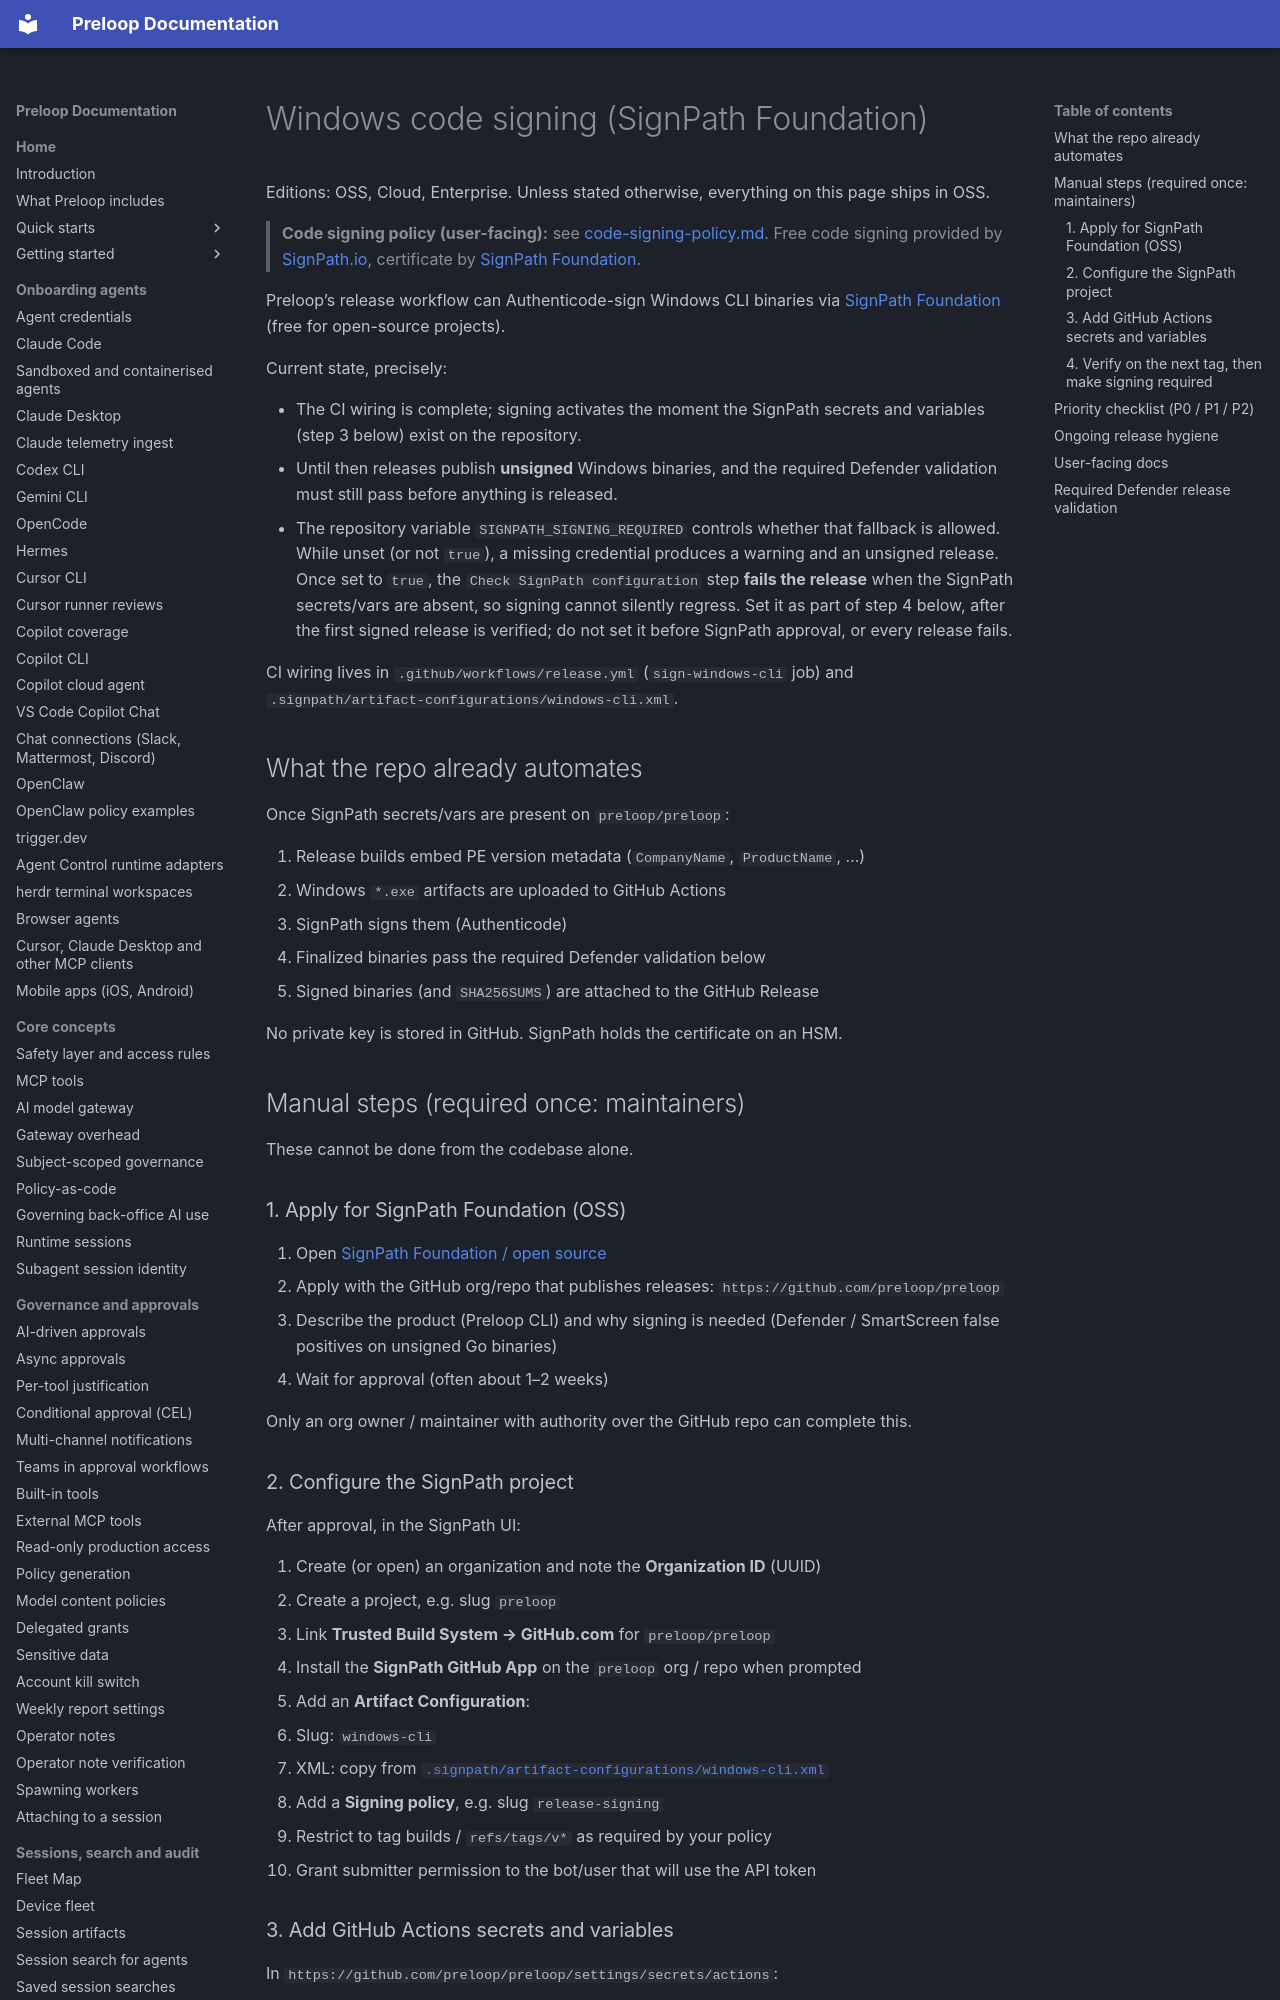

repository: preloop/preloop · page: windows-code-signing/index.html · generator: mkdocs

# Windows code signing (SignPath Foundation)

Editions: OSS, Cloud, Enterprise. Unless stated otherwise, everything on this page ships in OSS.

> **Code signing policy (user-facing):** see
> [code-signing-policy.md](./code-signing-policy.md).
> Free code signing provided by [SignPath.io](https://about.signpath.io/),
> certificate by [SignPath Foundation](https://signpath.org/).

Preloop’s release workflow can Authenticode-sign Windows CLI binaries via
[SignPath Foundation](https://signpath.org/) (free for open-source projects).

Current state, precisely:

- The CI wiring is complete; signing activates the moment the SignPath
  secrets and variables (step 3 below) exist on the repository.
- Until then releases publish **unsigned** Windows binaries, and the
  required Defender validation must still pass before anything is released.
- The repository variable `SIGNPATH_SIGNING_REQUIRED` controls whether that
  fallback is allowed. While unset (or not `true`), a missing credential
  produces a warning and an unsigned release. Once set to `true`, the
  `Check SignPath configuration` step **fails the release** when the
  SignPath secrets/vars are absent, so signing cannot silently regress.
  Set it as part of step 4 below, after the first signed release is
  verified; do not set it before SignPath approval, or every release fails.

CI wiring lives in `.github/workflows/release.yml` (`sign-windows-cli` job)
and `.signpath/artifact-configurations/windows-cli.xml`.

## What the repo already automates

Once SignPath secrets/vars are present on `preloop/preloop`:

1. Release builds embed PE version metadata (`CompanyName`, `ProductName`, …)
2. Windows `*.exe` artifacts are uploaded to GitHub Actions
3. SignPath signs them (Authenticode)
4. Finalized binaries pass the required Defender validation below
5. Signed binaries (and `SHA256SUMS`) are attached to the GitHub Release

No private key is stored in GitHub. SignPath holds the certificate on an HSM.

## Manual steps (required once: maintainers)

These cannot be done from the codebase alone.

### 1. Apply for SignPath Foundation (OSS)

1. Open [SignPath Foundation / open source](https://signpath.org/)
2. Apply with the GitHub org/repo that publishes releases: `https://github.com/preloop/preloop`
3. Describe the product (Preloop CLI) and why signing is needed (Defender /
   SmartScreen false positives on unsigned Go binaries)
4. Wait for approval (often about 1–2 weeks)

Only an org owner / maintainer with authority over the GitHub repo can complete
this.
